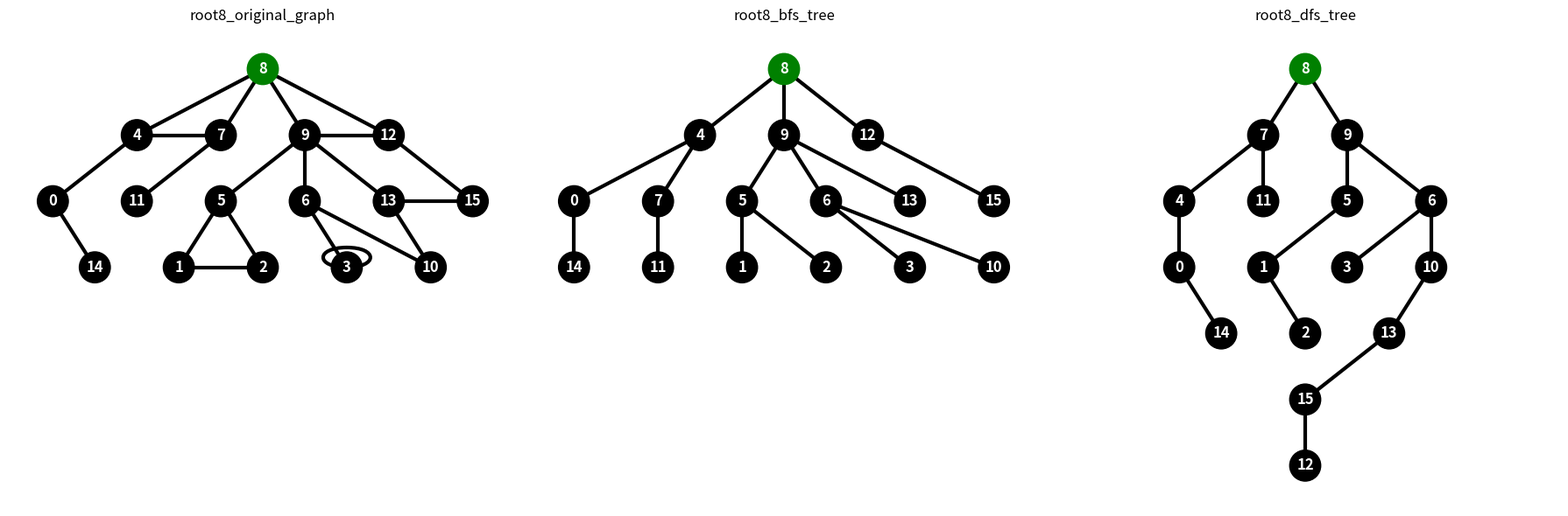

Here is the Python script that generated this plot: (Note: this script raises an exception after producing the figure.)
import matplotlib.pyplot as plt
import networkx as nx
from collections import deque

graph_root8 = {
    0: [4, 14],
    1: [2, 5],
    2: [1, 5],
    3: [6, 3],
    4: [0, 7, 8],
    5: [1, 2, 9],
    6: [3, 9, 10],
    7: [4, 8, 11],
    8: [4, 7, 9, 12],
    9: [5, 6, 8, 12, 13],
    10: [6, 13],
    11: [7],
    12: [8, 9, 15],
    13: [9, 10, 15],
    14: [0],
    15: [12, 13],
}

# generate forest
graph_forest = {
    8: [4, 5, 7, 9],
    0: [2],
    1: [0, 2, 5, 4],
    2: [0, 1, 3, 5, 6],
    3: [2, 6, 10],
    4: [1, 5, 7, 8],
    5: [1, 2, 4, 6, 8, 9],
    6: [2, 3, 5, 10],
    7: [4, 8],
    9: [5, 8, 10, 13],
    10: [3, 6, 9, 13],
    11: [14, 15, 17],
    12: [13, 16],
    13: [9, 10, 12, 16],
    14: [11, 15],
    15: [11, 14],
    16: [12, 13],
    17: [11],
}

petersen_graph = {
    'A':  ['B', 'E', 'A1'],
    'B':  ['A', 'C', 'B1'],
    'C':  ['B', 'D', 'C1'],
    'D':  ['C', 'E', 'D1'],
    'E':  ['D', 'A', 'E1'],

    'A1': ['C1', 'D1', 'A'],
    'B1': ['D1', 'E1', 'B'],
    'C1': ['E1', 'A1', 'C'],
    'D1': ['A1', 'B1', 'D'],
    'E1': ['B1', 'C1', 'E']
}

# dfs_graph_17nodes_root0 = {
#     0: [1, 2, 4, 7, 14],
#     1: [0, 2, 4, 5],
#     2: [0, 1, 6],
#     3: [6, 17],
#     4: [0, 1, 5],
#     5: [1, 4, 8, 9],
#     6: [2, 3, 9, 10],
#     7: [0, 8, 14],
#     8: [5, 7, 11],
#     9: [5, 6, 12, 13],
#     10: [6, 13, 17],
#     11: [8, 12, 14, 15],
#     12: [9, 11, 15, 16],
#     13: [9, 10, 17],
#     14: [0, 7, 11, 15],
#     15: [11, 12, 14, 16],
#     16: [12, 15],
#     17: [3, 10, 13],
# }

# bfs_graph_17nodes_root0 = {
#     0: [1, 4, 7, 14],
#     1: [0, 5],
#     2: [3, 5, 6],
#     3: [2, 6, 10],
#     4: [0],
#     5: [1, 2, 8, 9],
#     6: [2, 3, 9, 10],
#     7: [0, 8, 11, 14],
#     8: [5, 7, 9],
#     9: [5, 6, 8, 13],
#     10: [3, 6],
#     11: [7, 12, 15],
#     12: [11, 13, 15, 16],
#     13: [9, 12, 16],
#     14: [0, 7],
#     15: [11, 12, 16, 17],
#     16: [12, 13, 15, 17],
#     17: [15, 16],
# }


# ----- Layouts -----
def tree_layout(G, root):
    layers = {} # layers = {layer: node1, node2}
    visited = set()

    queue = [(root, 0)] # define root as layer zero

    while queue:
        node, level = queue.pop(0) # FIFO

        if node not in visited:
            visited.add(node)

            if level not in layers:
                layers[level] = []
            layers[level].append(node)

            # add neighbors to the queue
            for neighbor in G.neighbors(node):
                if neighbor not in visited:
                    queue.append((neighbor, level+1))

    pos = {}
    x_spacing = 4
    y_spacing = 10

    for level, nodes in layers.items():
        num_nodes = len(nodes) # quantity of nodes of the layer
        
        for i, node in enumerate(nodes):
            x = (i - (num_nodes - 1) / 2) * x_spacing
            y = -level * y_spacing
            pos[node] = (x, y)

    return pos

def forest_layout(G, roots):
    # generate a layout for each tree in the forest and combine them
    pos = {}
    x_offset = 0
    for root in roots:
        tree_pos = tree_layout(G, root)
        for node, (x, y) in tree_pos.items():
            pos[node] = (x + x_offset, y)
        x_offset += 20 # add some space between trees

    return pos

def petersen_layout():

    return {

        # outer pentagon
        'A':  (0, 3),
        'B':  (3, 1),
        'C':  (2, -2.5),
        'D':  (-2, -2.5),
        'E':  (-3, 1),

        # inner star
        'A1': (0, 1.5),
        'B1': (1.5, 0.5),
        'C1': (1, -1),
        'D1': (-1, -1),
        'E1': (-1.5, 0.5)
    }

def get_layout(G, layout_type='spring', roots=None):

    # take just the first root as a reference for the layout
    actual_root = None
    if roots is not None:
        if isinstance(roots, list):
            actual_root = roots[0] if len(roots) > 0 else None
        else:
            actual_root = roots

    # default
    if layout_type is None or layout_type == 'spring':
        return nx.spring_layout(G, seed=42)

    # tree
    elif layout_type == 'tree':
        return tree_layout(G, roots[0] if roots is not None else actual_root)

    # forest
    elif layout_type == 'forest':
        return forest_layout(G, roots if roots is not None else [actual_root])
    
    # petersen
    elif layout_type == 'petersen':
        return petersen_layout()

    # complete graph / circular
    elif layout_type == 'complete':
        return nx.circular_layout(G)

    else:
        raise ValueError(f"Unknown layout: {layout_type}")

def generate_graph(graph): # root is the node that starts the tree
    G = nx.Graph()

    # add nodes
    for node in graph:
        G.add_node(node)
        # add edge
        for neighbor in graph[node]:
            G.add_edge(node, neighbor)

    return G

def draw_graph(G, roots, layout_type=None, image_name=None, ax=None, save=False):
    
    if ax is None:
        fig = plt.figure(num=image_name, figsize=(8,8)) # 'num' --> title shown in the window
        ax = plt.gca() # get current axis
    
    if not isinstance(roots, list):
        roots = [roots] # if roots is not a list, convert it to a list for easier handling

    pos = get_layout(G, layout_type=layout_type, roots=roots)
    node_colors = ['green' if node in roots else 'black' for node in G.nodes()]

    nx.draw(
        G,
        pos,
        ax=ax,
        with_labels=True,
        node_color=node_colors,
        node_size=650,
        font_color='white',
        font_weight='bold', 
        width=3
    )

    plt.margins(0.2)

    if image_name: # if not None or empty string
        ax.set_title(image_name)
    if save:
        ax.get_figure().savefig(f'images/{image_name}.png') # save the figure using the axis, so it saves only the graph without the title and margins
    
    return ax

def get_neighbor_not_visited(graph, node, visited):

    if node not in graph:
        return None
    
    for neighbor in graph[node]:
        if neighbor not in visited:
            return neighbor
    return None

def bfs(graph, root):
    visited = set()
    tree = {root: []} # tree = {node: [neighbor1, neighbor2]}
    queue = deque() # deque implements a FIFO queue efficiently
                    # popleft() takes O(1) time, while removing the first
                    # element from a list takes O(n)

    visited.add(root)
    queue.append(root)

    while queue:
        node = queue.popleft() # remove the first element in the queue

        print(f"Current node: {node}")
        print(f"Queue: {list(queue)}\n")
        
        for neighbor in graph[node]:
            if neighbor not in visited:
                visited.add(neighbor)

                # assure that the neighbor is in the tree
                if neighbor not in tree:
                    tree[neighbor] = []
                
                # add the neighbor to the tree as a child of the current node
                tree[node].append(neighbor) 

                queue.append(neighbor)

    return tree

def dfs(graph, root):
    visited = set()
    tree = {root: []} # tree = {node: [neighbor1, neighbor2]}
    stack = [root] # no need to use deque, since list append() and pop() from the end are already O(1)
                           
    visited.add(root)

    while stack:

        node = stack[-1] # get the last element in the stack without removing it

        print(f"Current node: {node}")
        print(f"Stack: {stack}\n")

        # check next neighbor of the last node in the stack
        neighbor_not_visited = get_neighbor_not_visited(graph, node, visited)

        if neighbor_not_visited is not None:
            visited.add(neighbor_not_visited)

            # assure that the neighbor is in the tree
            if neighbor_not_visited not in tree:
                tree[neighbor_not_visited] = []
            
            # add the neighbor to the tree as a child of the last node in the stack
            tree[node].append(neighbor_not_visited) 

            stack.append(neighbor_not_visited)
        else:
            stack.pop() # remove the last element in the stack

    return tree

def spanning_forest(graph, algorithm, roots=None):

    visited = set()
    forest = {} # forest = {node_tree1: [neighbor1, neighbor2], node_tree1: [neighbor3] node_tree2: [neighbor4, neighbor5]}

    # if roots not provided, we consider the first node found in each tree as the root
    discovered_roots = []

    for node in graph:

        if node not in visited:

            # if node not visited, it means we have found a new tree in the forest
            discovered_roots.append(node) # add the first node found in this tree as the root

            tree = algorithm(graph, node)

            # add all nodes from tree to forest
            for tree_node in tree:

                # guarantee node exists
                if tree_node not in forest:
                    forest[tree_node] = []

                # copy neighbors
                forest[tree_node] = tree[tree_node]

                # guarantee children also exist
                for neighbor in tree[tree_node]:

                    if neighbor not in forest:
                        forest[neighbor] = []

            # mark all nodes from this tree as visited
            visited.update(tree.keys())

    if roots is None:
        roots = discovered_roots
        
    return forest, roots

def generate_comparison(G, roots, image_name_prefix, layout_type=None):
    # original = generate_graph(G)
    # bfs_nx = generate_graph(bfs(G, root))
    # dfs_nx = generate_graph(dfs(G, root))

    # figures, axs = plt.subplots(1, 3, figsize=(18, 6), sharex=True, sharey=True) # figures share the same scale (x,y)

    # draw_graph(original, root, layout_type, f'{image_name_prefix}_original_graph', ax=axs[0])
    # draw_graph(bfs_nx, root, layout_type, f'{image_name_prefix}_bfs_tree', ax=axs[1])
    # draw_graph(dfs_nx, root, layout_type, f'{image_name_prefix}_dfs_tree', ax=axs[2])
    
    original_nx = generate_graph(G)
    bfs_dict, bfs_roots = spanning_forest(G, bfs)
    dfs_dict, dfs_roots = spanning_forest(G, dfs)

    bfs_nx = generate_graph(bfs_dict)
    dfs_nx = generate_graph(dfs_dict)

    if roots is not None:
        bfs_roots = [roots] if not isinstance(roots, list) else roots
        dfs_roots = [roots] if not isinstance(roots, list) else roots

    figures, axs = plt.subplots(1, 3, figsize=(18, 6), sharex=True, sharey=True) # figures share the same scale (x,y)

    # original can have the roots bfs_roots or dfs_roots as a parameter, since they are the same as the original graph
    draw_graph(original_nx, bfs_roots, layout_type, f'{image_name_prefix}_original_graph', ax=axs[0])
    draw_graph(bfs_nx, bfs_roots, layout_type, f'{image_name_prefix}_bfs_tree', ax=axs[1])
    draw_graph(dfs_nx, dfs_roots, layout_type, f'{image_name_prefix}_dfs_tree', ax=axs[2])

    plt.tight_layout()
    figures.savefig(f'images/{image_name_prefix}_comparison.png') # save the figure with all three graphs

def main():
    print('---------- 17 NODES ROOT 8 ----------')
    generate_comparison(graph_root8, 8, 'root8', 'tree')

    print('---------- FOREST ----------')
    # original_nx = generate_graph(graph_forest)

    # forest_dict_bfs, bfs_roots = spanning_forest(graph_forest, bfs)
    # bfs_nx = generate_graph(forest_dict_bfs)

    # forest_dict_dfs, dfs_roots = spanning_forest(graph_forest, dfs)
    # dfs_nx = generate_graph(forest_dict_dfs)

    # figures, axs = plt.subplots(1, 3, figsize=(18, 6), sharex=True, sharey=True) # figures share the same scale (x,y)

    # draw_graph(original_nx, 8, None, 'forest_original_graph', ax=axs[0])
    # draw_graph(bfs_nx, bfs_roots, None, 'forest_bfs_tree', ax=axs[1])
    # draw_graph(dfs_nx, dfs_roots, None, 'forest_dfs_tree', ax=axs[2])

    generate_comparison(graph_forest, None, 'forest', 'forest')

    # plt.tight_layout()
    # figures.savefig(f'images/forest_comparison.png') # save the figure with all three graphs

    # ---------- PETERSEN GRAPH  ----------
    print('---------- PETERSEN GRAPH ----------')
    generate_comparison(petersen_graph, 'A', 'petersen_A', 'petersen')
    generate_comparison(petersen_graph, 'A1', 'petersen_A1', 'petersen')

    # ---------- COMPLETE GRAPH ----------
    print('---------- COMPLETE GRAPH: ----------')
    generate_comparison(nx.complete_graph(10), 0, 'complete', 'complete')

    plt.close()


main()
